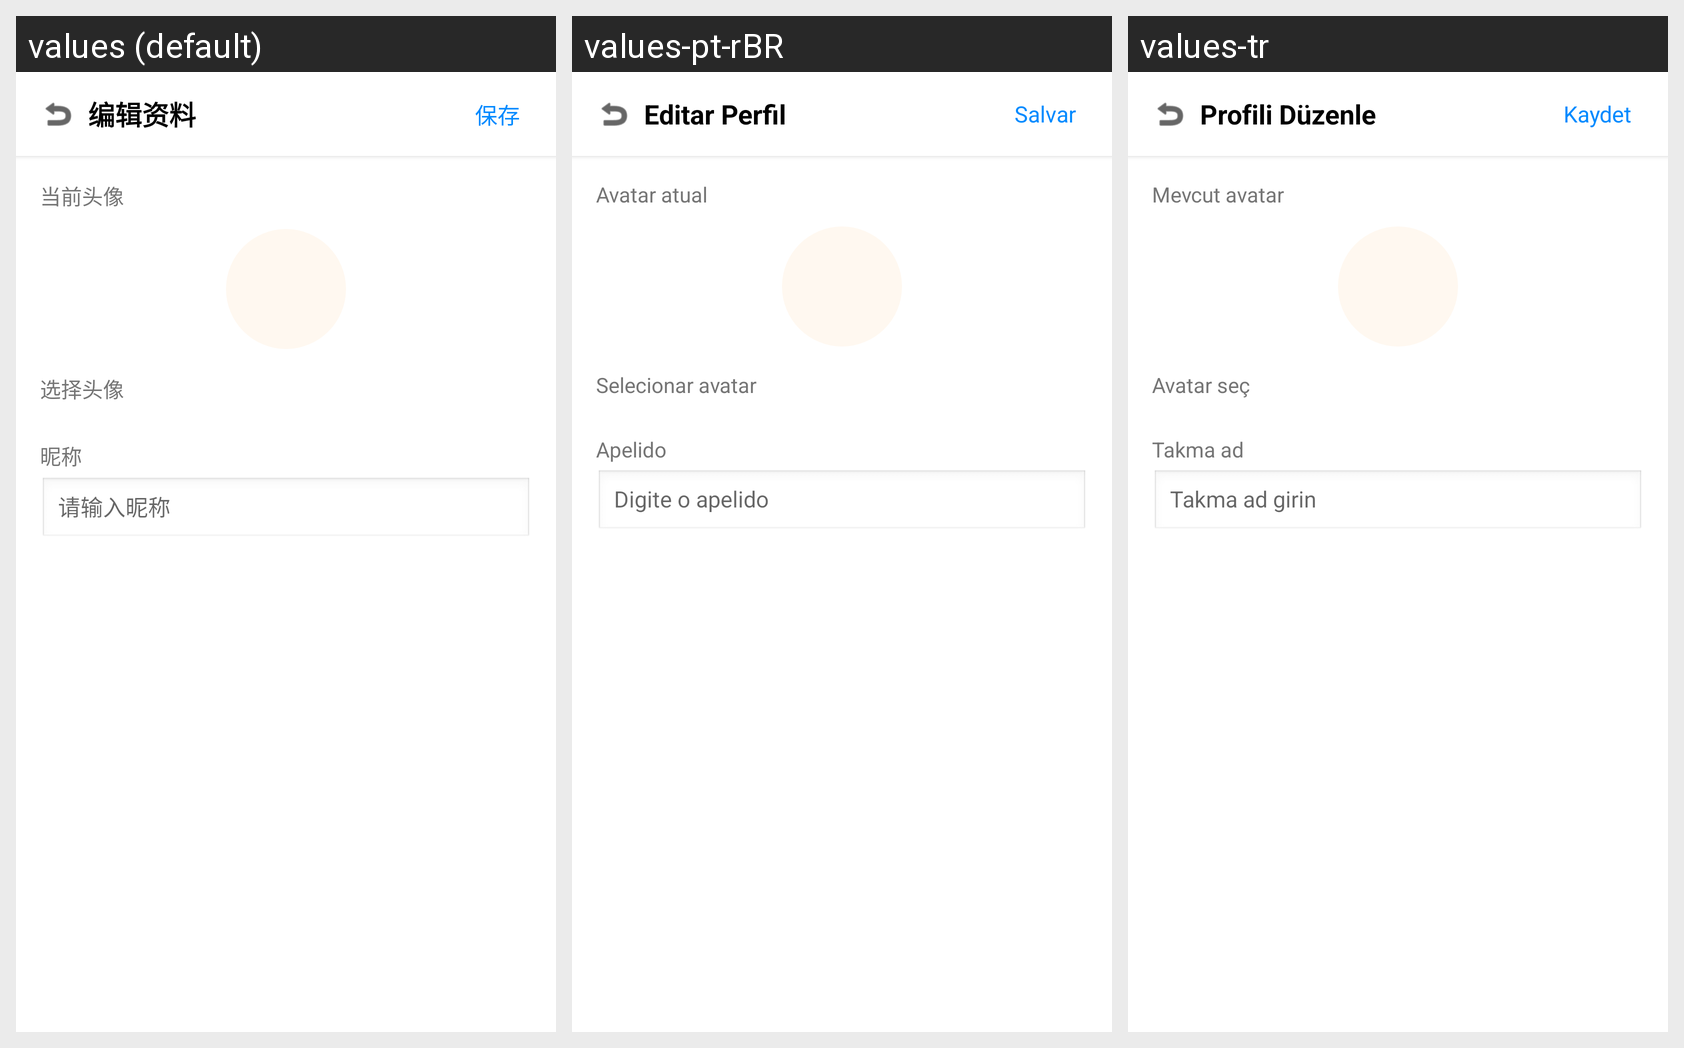

Locale-by-locale string values for the Android screen shown in this grid:
Android screen res/layout/activity_edit_profile.xml rendered under 3 locales, left to right: values (default), values-pt-rBR, values-tr. Device: Nexus 5 (rendered at 1080×1920; each locale shown at half size, 540×960, under a caption strip naming it); theme Theme.RockiotTag.NoActionBar.
Other locales in the repository, not shown: values-en, values-hi, values-ru.
Strings drawn on this screen, with the default value and each locale's value (text and hints the layout hard-codes, and strings that could not be matched under every locale, appear in the picture but are not listed):

edit_profile
  values: 编辑资料
  values-pt-rBR: Editar Perfil
  values-tr: Profili Düzenle

save
  values: 保存
  values-pt-rBR: Salvar
  values-tr: Kaydet

current_avatar
  values: 当前头像
  values-pt-rBR: Avatar atual
  values-tr: Mevcut avatar

select_avatar
  values: 选择头像
  values-pt-rBR: Selecionar avatar
  values-tr: Avatar seç

nickname
  values: 昵称
  values-pt-rBR: Apelido
  values-tr: Takma ad

nickname_hint
  values: 请输入昵称
  values-pt-rBR: Digite o apelido
  values-tr: Takma ad girin
